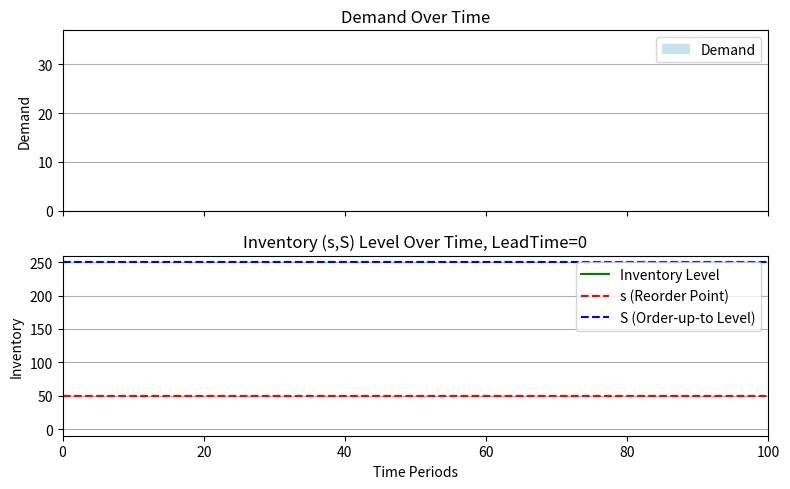

Write Python code to recreate this figure. (Note: this script raises an exception after producing the figure.)
import numpy as np
import matplotlib.pyplot as plt
import matplotlib.animation as animation

# Simulation parameters
np.random.seed(42)  # For reproducibility
num_periods = 100  # Number of time periods
s = 50  # Reorder point
S = 250  # Order-up-to level
initial_inventory = 0  # Starting inventory
lambda_demand = 20   # Mean demand per period (Poisson)
OrderCount = 0  # Count of orders placed

# Arrays to store results
demand = np.random.poisson(lambda_demand, num_periods)
inventory = np.zeros(num_periods)
orders = np.zeros(num_periods)

# Initialize inventory level
current_inventory = initial_inventory

for t in range(num_periods):
    # Record inventory level before demand is realized
    inventory[t] = current_inventory
    
    # Apply demand
    current_inventory = max(0, current_inventory - demand[t])

    # Check if an order is needed
    if current_inventory <= s:
        OrderCount += 1
        order_quantity = S - current_inventory  # Order to replenish stock
        orders[t] = order_quantity
        current_inventory = S  # Restock inventory

# Create figure and axes
fig, axes = plt.subplots(2, 1, figsize=(8, 5), sharex=True)

# Demand Plot (Animated Bar Chart)
bars = axes[0].bar(range(num_periods), np.zeros(num_periods), color='lightblue', alpha=0.7, label='Demand')
axes[0].set_xlim(0, num_periods)
axes[0].set_ylim(0, max(demand) + 5)
axes[0].set_ylabel('Demand')
axes[0].set_title('Demand Over Time')
axes[0].legend()
axes[0].grid(axis='y')

# Inventory Level Plot (Stepwise)
line_inventory, = axes[1].step([], [], where='post', linestyle='-', color='g', label='Inventory Level')
axes[1].set_xlim(0, num_periods)
axes[1].set_ylim(-10, max(inventory) + 10)
axes[1].axhline(y=s, color='r', linestyle='--', label='s (Reorder Point)')
axes[1].axhline(y=S, color='b', linestyle='--', label='S (Order-up-to Level)')
axes[1].set_ylabel('Inventory')
axes[1].set_title('Inventory (s,S) Level Over Time, LeadTime=0')
axes[1].legend()
axes[1].grid(axis='y')

plt.xlabel('Time Periods')
plt.tight_layout()

# Animation function
def update(frame):
    # Update demand bars dynamically
    for i, bar in enumerate(bars):
        if i <= frame:
            bar.set_height(demand[i])  # Update bar height
        else:
            bar.set_height(0)  # Hide future bars
    
    # Update inventory step plot
    line_inventory.set_data(range(frame + 1), inventory[:frame + 1])
    
    return bars, line_inventory

# Create animation
ani = animation.FuncAnimation(fig, update, frames=num_periods, interval=100, blit=False, repeat=False)

manager = plt.get_current_fig_manager()
try:
    manager.window.wm_geometry("+100+100")  # For TkAgg backend
except AttributeError:
    manager.window.move(100, 100)  # For Qt5Agg backend

plt.show()

#plt.show()
